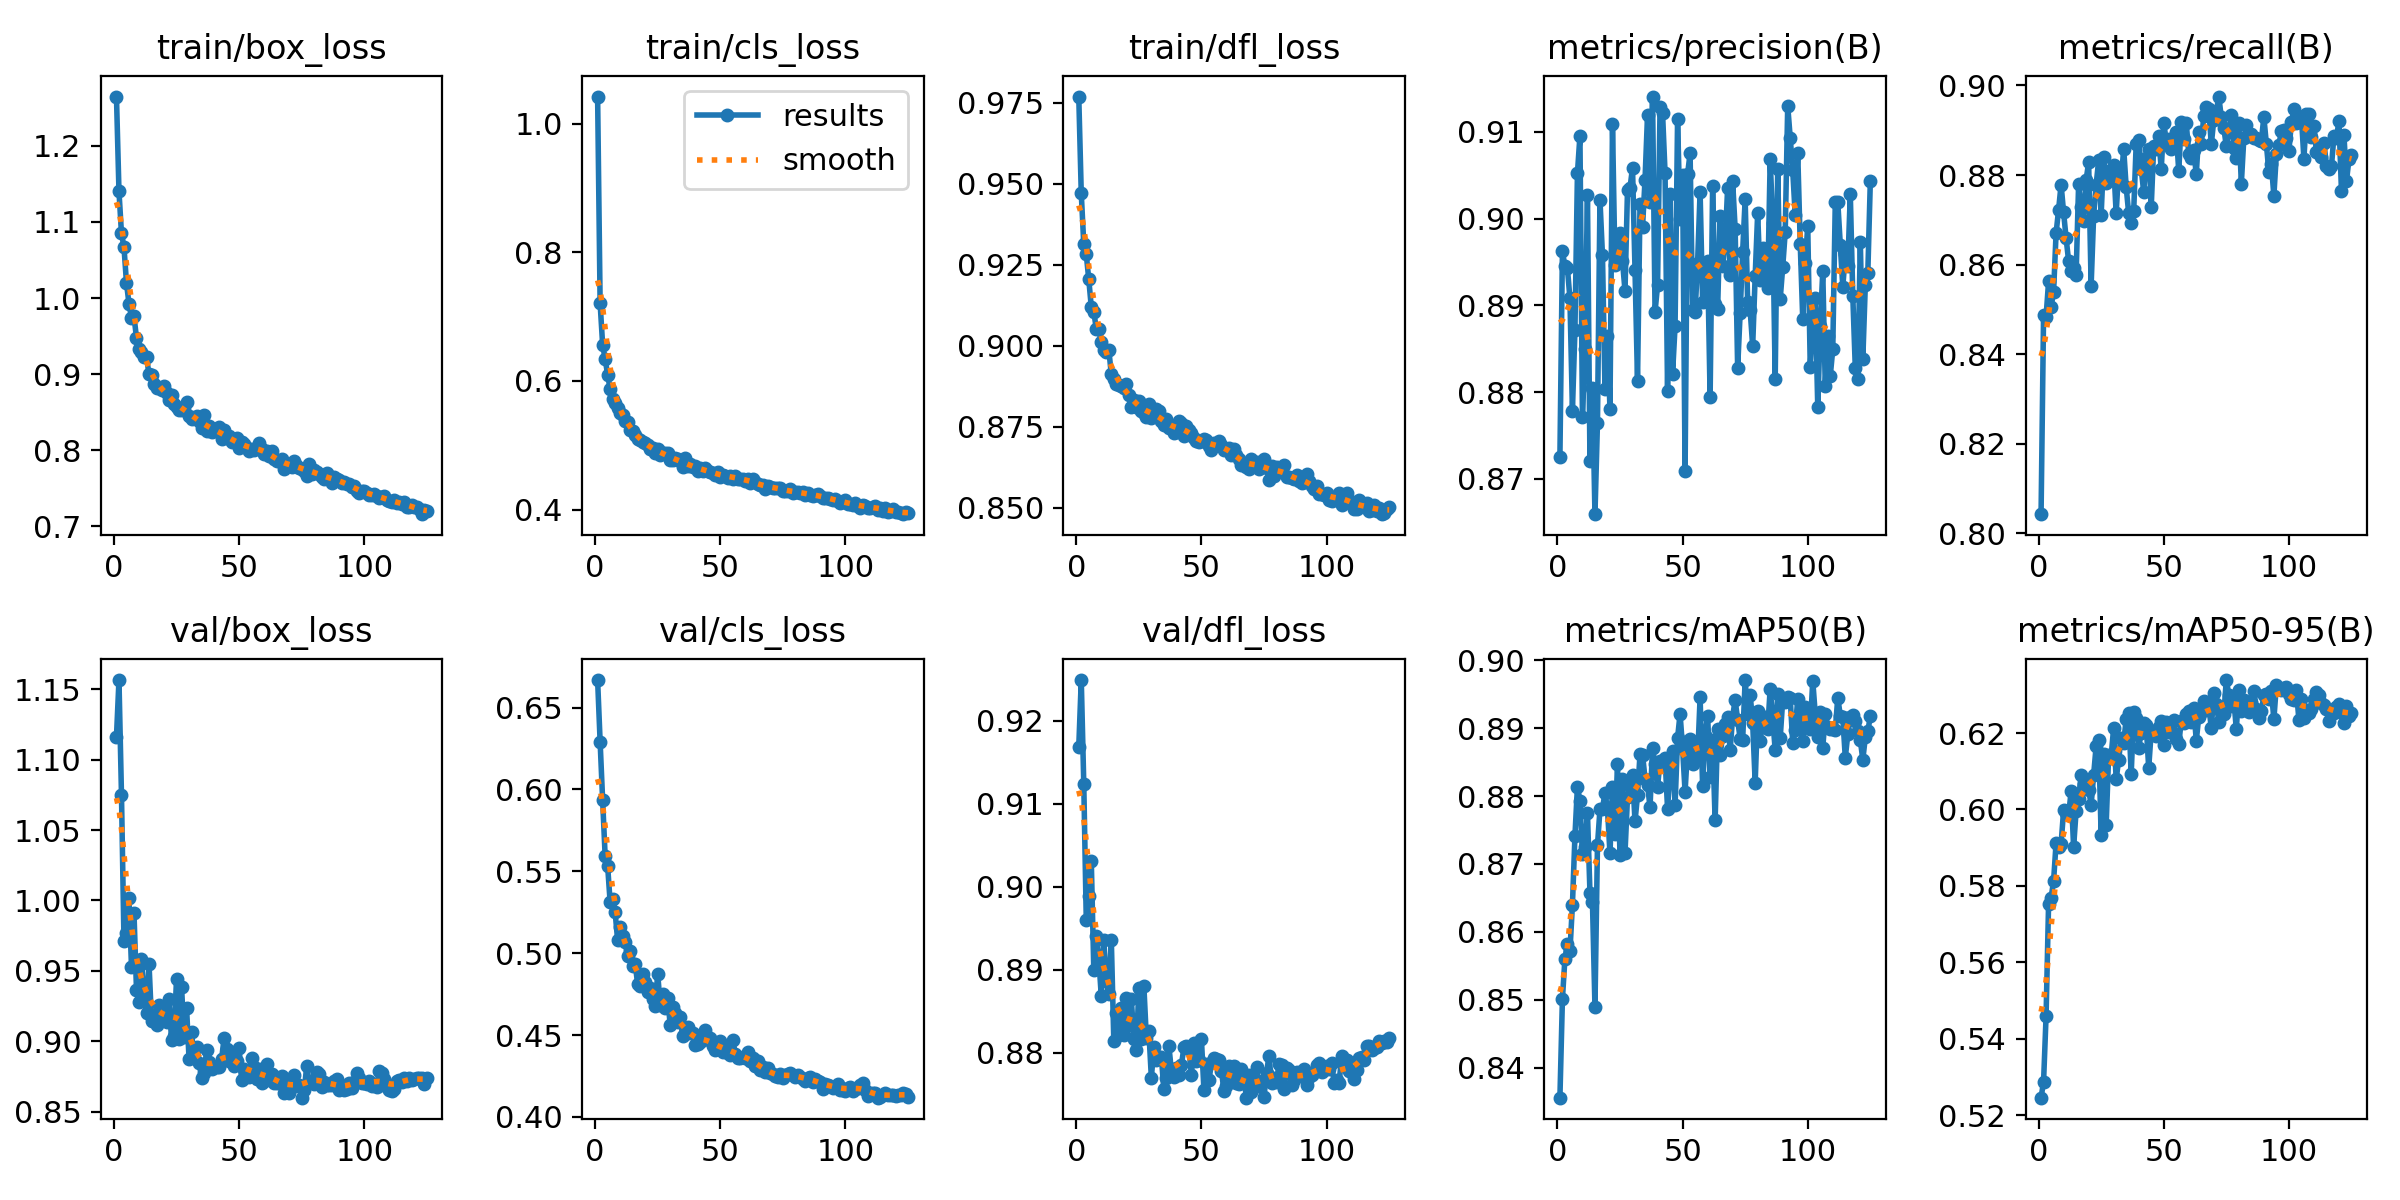

The table this chart was drawn from, first rows:
epoch, time, train/box_loss, train/cls_loss, train/dfl_loss, metrics/precision(B), metrics/recall(B), metrics/mAP50(B), metrics/mAP50-95(B), val/box_loss, val/cls_loss, val/dfl_loss, lr/pg0, lr/pg1, lr/pg2
1, 492.2, 1.265, 1.042, 0.9769, 0.8726, 0.8043, 0.8356, 0.5246, 1.116, 0.6668, 0.9168, 0.06702, 0.0003331, 0.0003331
2, 939.2, 1.14, 0.721, 0.947, 0.8962, 0.8487, 0.8501, 0.5288, 1.156, 0.6292, 0.9249, 0.03402, 0.0006621, 0.0006621
3, 1385, 1.085, 0.6567, 0.9314, 0.8945, 0.8483, 0.8561, 0.5459, 1.075, 0.5937, 0.9124, 0.001007, 0.0009866, 0.0009866
4, 1832, 1.067, 0.6342, 0.9283, 0.8943, 0.8562, 0.8582, 0.5752, 0.9712, 0.5596, 0.896, 0.0009802, 0.0009802, 0.0009802
5, 2273, 1.02, 0.6101, 0.9205, 0.8908, 0.8506, 0.8571, 0.5769, 0.9767, 0.5534, 0.8989, 0.0009736, 0.0009736, 0.0009736
6, 2720, 0.9925, 0.5871, 0.912, 0.8779, 0.8539, 0.864, 0.5813, 1.002, 0.5312, 0.9031, 0.000967, 0.000967, 0.000967
7, 3161, 0.9743, 0.5714, 0.9105, 0.8871, 0.867, 0.8741, 0.5912, 0.9529, 0.5333, 0.89, 0.0009604, 0.0009604, 0.0009604
8, 3606, 0.9762, 0.5655, 0.9053, 0.9052, 0.8722, 0.8814, 0.5903, 0.9912, 0.525, 0.8941, 0.0009538, 0.0009538, 0.0009538
9, 4047, 0.9474, 0.5582, 0.9051, 0.9095, 0.8779, 0.8792, 0.5909, 0.9365, 0.5079, 0.8913, 0.0009472, 0.0009472, 0.0009472
10, 4489, 0.9334, 0.5501, 0.9011, 0.8771, 0.8717, 0.8714, 0.5998, 0.9277, 0.5162, 0.8868, 0.0009406, 0.0009406, 0.0009406
11, 4931, 0.9289, 0.5469, 0.8987, 0.885, 0.8659, 0.8726, 0.5992, 0.9587, 0.5106, 0.8936, 0.000934, 0.000934, 0.000934
12, 5376, 0.9224, 0.5383, 0.898, 0.9027, 0.8608, 0.8775, 0.5985, 0.9331, 0.5068, 0.8886, 0.0009274, 0.0009274, 0.0009274
13, 5818, 0.9225, 0.536, 0.8989, 0.872, 0.8586, 0.8658, 0.6048, 0.9203, 0.4981, 0.8871, 0.0009208, 0.0009208, 0.0009208
14, 6259, 0.8998, 0.5238, 0.8912, 0.8805, 0.8591, 0.8644, 0.5902, 0.9552, 0.5013, 0.8936, 0.0009142, 0.0009142, 0.0009142
15, 6699, 0.8993, 0.5226, 0.8898, 0.8659, 0.8577, 0.8489, 0.5996, 0.9148, 0.492, 0.8814, 0.0009076, 0.0009076, 0.0009076
16, 7140, 0.8869, 0.516, 0.8883, 0.8764, 0.878, 0.8727, 0.6028, 0.9188, 0.4934, 0.8848, 0.000901, 0.000901, 0.000901
17, 7579, 0.882, 0.5096, 0.8881, 0.9022, 0.8729, 0.878, 0.6089, 0.9117, 0.4812, 0.8821, 0.0008944, 0.0008944, 0.0008944
18, 8018, 0.8822, 0.5081, 0.8875, 0.8958, 0.8698, 0.8781, 0.6066, 0.9259, 0.4802, 0.8854, 0.0008878, 0.0008878, 0.0008878
19, 8463, 0.8797, 0.5058, 0.8871, 0.8804, 0.8789, 0.8805, 0.6067, 0.9203, 0.4875, 0.8821, 0.0008812, 0.0008812, 0.0008812
20, 8910, 0.8841, 0.5032, 0.8881, 0.8865, 0.8828, 0.8781, 0.6052, 0.9213, 0.4823, 0.8866, 0.0008746, 0.0008746, 0.0008746
21, 9351, 0.8748, 0.5001, 0.8849, 0.878, 0.8553, 0.8716, 0.6012, 0.9138, 0.4761, 0.8833, 0.000868, 0.000868, 0.000868
22, 9792, 0.8667, 0.4945, 0.8811, 0.9109, 0.871, 0.8814, 0.609, 0.9301, 0.479, 0.8864, 0.0008614, 0.0008614, 0.0008614
23, 10233, 0.8724, 0.4962, 0.8832, 0.8946, 0.8778, 0.8743, 0.6166, 0.9011, 0.472, 0.8817, 0.0008548, 0.0008548, 0.0008548
24, 10675, 0.8611, 0.4882, 0.8811, 0.8963, 0.8833, 0.8847, 0.6182, 0.904, 0.4677, 0.8803, 0.0008482, 0.0008482, 0.0008482
25, 11113, 0.8568, 0.4939, 0.8829, 0.8983, 0.8711, 0.8714, 0.5932, 0.9446, 0.4874, 0.8877, 0.0008416, 0.0008416, 0.0008416
26, 11554, 0.8529, 0.4849, 0.88, 0.8951, 0.884, 0.8825, 0.6144, 0.9014, 0.4687, 0.8816, 0.000835, 0.000835, 0.000835
27, 11992, 0.8533, 0.4885, 0.8793, 0.8917, 0.8782, 0.8716, 0.5958, 0.9387, 0.475, 0.8881, 0.0008284, 0.0008284, 0.0008284
28, 12434, 0.8545, 0.4884, 0.8781, 0.9033, 0.8809, 0.8799, 0.6143, 0.9033, 0.4666, 0.8818, 0.0008218, 0.0008218, 0.0008218
29, 12874, 0.8637, 0.4873, 0.8821, 0.9035, 0.8791, 0.8814, 0.614, 0.924, 0.4729, 0.8826, 0.0008152, 0.0008152, 0.0008152
30, 13318, 0.8446, 0.4773, 0.8778, 0.9059, 0.8823, 0.8831, 0.6213, 0.8873, 0.456, 0.877, 0.0008086, 0.0008086, 0.0008086
31, 13760, 0.8412, 0.4764, 0.8782, 0.8941, 0.8714, 0.8763, 0.6079, 0.9064, 0.4669, 0.8807, 0.000802, 0.000802, 0.000802
32, 14199, 0.8417, 0.4809, 0.8804, 0.8812, 0.8814, 0.8801, 0.6131, 0.8889, 0.4634, 0.8791, 0.0007954, 0.0007954, 0.0007954
33, 14649, 0.8448, 0.478, 0.8799, 0.9017, 0.8786, 0.8862, 0.6187, 0.8959, 0.4583, 0.8795, 0.0007888, 0.0007888, 0.0007888
34, 15092, 0.838, 0.4762, 0.8769, 0.899, 0.8859, 0.8861, 0.6174, 0.8849, 0.4608, 0.8794, 0.0007822, 0.0007822, 0.0007822
35, 15533, 0.8294, 0.4662, 0.8756, 0.9045, 0.8773, 0.8826, 0.6237, 0.8741, 0.4496, 0.8756, 0.0007756, 0.0007756, 0.0007756
36, 15973, 0.8457, 0.4799, 0.8774, 0.9119, 0.8715, 0.8816, 0.6252, 0.8774, 0.4515, 0.877, 0.000769, 0.000769, 0.000769
37, 16411, 0.8253, 0.4671, 0.8746, 0.9019, 0.8693, 0.8784, 0.6092, 0.8936, 0.4551, 0.8808, 0.0007624, 0.0007624, 0.0007624
38, 16850, 0.8317, 0.4712, 0.8752, 0.9141, 0.8719, 0.8871, 0.6256, 0.8851, 0.4511, 0.8778, 0.0007558, 0.0007558, 0.0007558
39, 17288, 0.8236, 0.4656, 0.8732, 0.8892, 0.887, 0.8847, 0.6238, 0.8807, 0.4514, 0.877, 0.0007492, 0.0007492, 0.0007492
40, 17726, 0.8284, 0.4673, 0.8734, 0.8923, 0.8878, 0.8813, 0.6161, 0.8821, 0.4442, 0.8781, 0.0007426, 0.0007426, 0.0007426
41, 18166, 0.8257, 0.4594, 0.877, 0.9128, 0.8814, 0.8851, 0.6201, 0.8817, 0.4446, 0.8773, 0.000736, 0.000736, 0.000736
42, 18605, 0.8309, 0.4641, 0.8761, 0.9122, 0.8762, 0.8845, 0.6227, 0.8817, 0.4458, 0.8785, 0.0007294, 0.0007294, 0.0007294
43, 19044, 0.8143, 0.4604, 0.8721, 0.9053, 0.8837, 0.8856, 0.622, 0.8874, 0.447, 0.8806, 0.0007228, 0.0007228, 0.0007228
44, 19482, 0.8263, 0.4653, 0.8752, 0.8801, 0.8859, 0.8781, 0.6109, 0.9024, 0.4532, 0.8808, 0.0007162, 0.0007162, 0.0007162
45, 19922, 0.8163, 0.4602, 0.8739, 0.9028, 0.8728, 0.8838, 0.6204, 0.8943, 0.4475, 0.8804, 0.0007096, 0.0007096, 0.0007096
46, 20359, 0.8182, 0.4588, 0.873, 0.8821, 0.8866, 0.8867, 0.6205, 0.8862, 0.4481, 0.8773, 0.000703, 0.000703, 0.000703
47, 20797, 0.8108, 0.4561, 0.8714, 0.8876, 0.8857, 0.8787, 0.6192, 0.8902, 0.4435, 0.8812, 0.0006964, 0.0006964, 0.0006964
48, 21235, 0.8116, 0.4542, 0.8708, 0.9114, 0.8887, 0.8885, 0.6217, 0.8825, 0.4412, 0.879, 0.0006898, 0.0006898, 0.0006898
49, 21674, 0.8156, 0.4587, 0.8703, 0.9, 0.8813, 0.8921, 0.6232, 0.8862, 0.4424, 0.8791, 0.0006832, 0.0006832, 0.0006832
50, 22111, 0.8032, 0.4501, 0.8707, 0.9051, 0.8917, 0.887, 0.6168, 0.8951, 0.4461, 0.8816, 0.0006766, 0.0006766, 0.0006766
51, 22551, 0.8106, 0.4544, 0.8712, 0.8708, 0.8877, 0.8806, 0.6229, 0.8723, 0.4394, 0.8755, 0.00067, 0.00067, 0.00067
52, 22990, 0.8089, 0.4529, 0.8709, 0.9051, 0.8881, 0.8871, 0.6203, 0.8805, 0.4435, 0.8786, 0.0006634, 0.0006634, 0.0006634
53, 23428, 0.8033, 0.4498, 0.869, 0.9075, 0.8858, 0.8884, 0.6225, 0.876, 0.4391, 0.8767, 0.0006568, 0.0006568, 0.0006568
54, 23867, 0.7993, 0.4523, 0.8678, 0.8894, 0.8879, 0.8848, 0.6235, 0.8747, 0.438, 0.8787, 0.0006502, 0.0006502, 0.0006502
55, 24308, 0.8016, 0.448, 0.87, 0.8892, 0.8896, 0.8868, 0.6184, 0.8884, 0.4472, 0.8794, 0.0006436, 0.0006436, 0.0006436
56, 24746, 0.8009, 0.4527, 0.8696, 0.8949, 0.8809, 0.8855, 0.6171, 0.8818, 0.4385, 0.8792, 0.000637, 0.000637, 0.000637
57, 25187, 0.8026, 0.4481, 0.8705, 0.9031, 0.8919, 0.8945, 0.6232, 0.8733, 0.4358, 0.8791, 0.0006304, 0.0006304, 0.0006304
58, 25627, 0.8092, 0.4481, 0.8693, 0.8904, 0.8881, 0.8815, 0.6226, 0.8805, 0.4361, 0.8778, 0.0006238, 0.0006238, 0.0006238
59, 26065, 0.8012, 0.4471, 0.8677, 0.894, 0.8916, 0.8889, 0.625, 0.8701, 0.4366, 0.8754, 0.0006172, 0.0006172, 0.0006172
60, 26505, 0.7955, 0.4446, 0.868, 0.8951, 0.8848, 0.8919, 0.6258, 0.8718, 0.4361, 0.8759, 0.0006106, 0.0006106, 0.0006106
... 65 more rows
